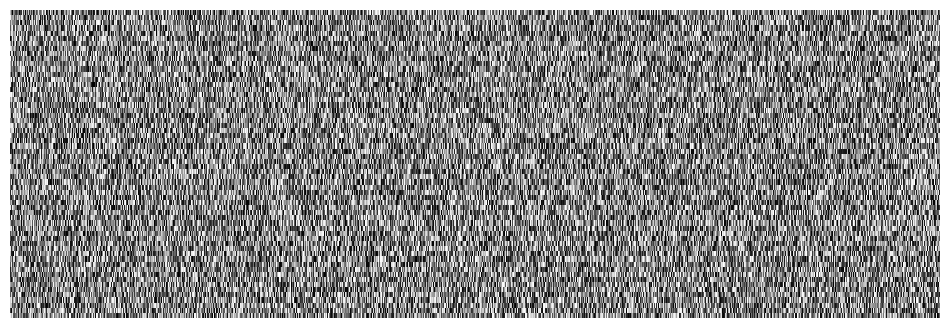

Generate this figure with matplotlib:
import numpy as np
import matplotlib.pyplot as plt

data = np.random.rand(60, 4000)


# plt.figure(figsize=(4, 12))   # 宽:高 = 1:3
# plt.imshow(data, cmap='gray', aspect='auto', interpolation='nearest')
# plt.axis('off')
# plt.show()


plt.figure(figsize=(12, 4))   # 宽:高 = 3:1
plt.imshow(data, cmap='gray', aspect='auto', interpolation='nearest')
plt.axis('off')
plt.show()
